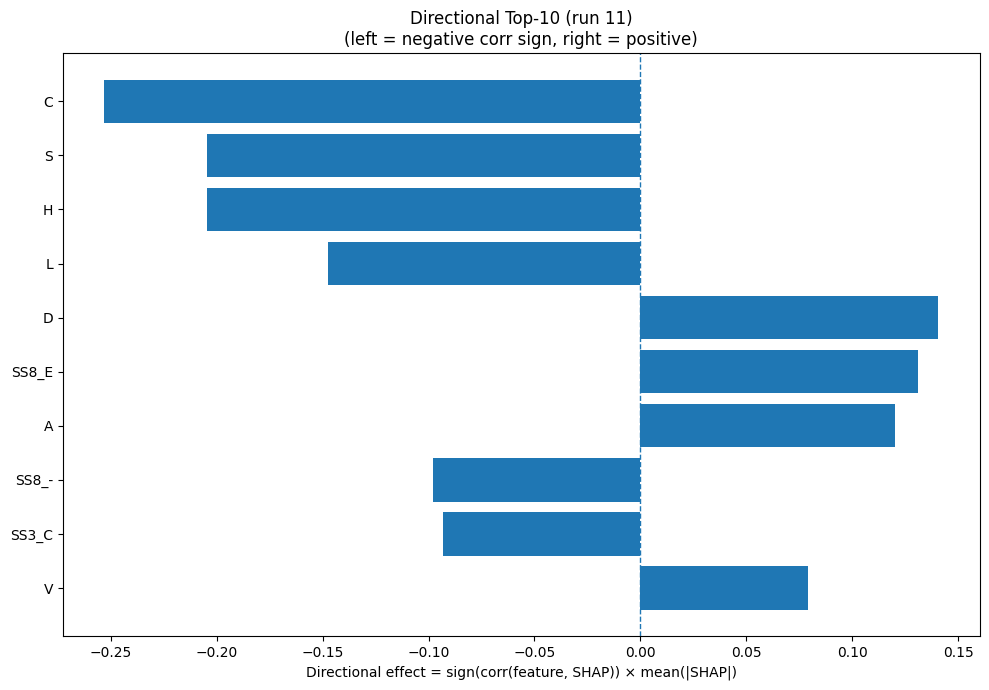

The table this chart was drawn from, first rows:
Index, Feature, CorrSign, MeanAbsSHAP, DirectionalEffect
1, C, -1.0, 0.253, -0.253
15, S, -1.0, 0.2046, -0.2046
6, H, -1.0, 0.2045, -0.2045
9, L, -1.0, 0.1473, -0.1473
2, D, 1.0, 0.1406, 0.1406
24, SS8_E, 1.0, 0.1312, 0.1312
0, A, 1.0, 0.12, 0.12
30, SS8_-, -1.0, 0.09771, -0.09771
22, SS3_C, -1.0, 0.09321, -0.09321
17, V, 1.0, 0.07898, 0.07898
31, ASA, -1.0, 0.07569, -0.07569
18, W, -1.0, 0.06299, -0.06299
8, K, 1.0, 0.05943, 0.05943
7, I, 1.0, 0.05381, 0.05381
12, P, -1.0, 0.05104, -0.05104
28, SS8_T, 1.0, 0.04498, 0.04498
5, G, 1.0, 0.04479, 0.04479
11, N, 1.0, 0.04409, 0.04409
14, R, -1.0, 0.02843, -0.02843
4, F, -1.0, 0.02749, -0.02749
13, Q, -1.0, 0.0262, -0.0262
19, Y, 1.0, 0.02522, 0.02522
32, GRAVY, 1.0, 0.02106, 0.02106
26, SS8_I, 1.0, 0.01896, 0.01896
16, T, -1.0, 0.01876, -0.01876
3, E, 1.0, 0.01723, 0.01723
29, SS8_S, -1.0, 0.01655, -0.01655
10, M, 1.0, 0.01244, 0.01244
27, SS8_B, 1.0, 0.01228, 0.01228
25, SS8_G, 1.0, 0.01213, 0.01213
20, SS3_H, 1.0, 0.0114, 0.0114
33, AROM, -1.0, 0.007854, -0.007854
21, SS3_E, 1.0, 0.007824, 0.007824
23, SS8_H, 1.0, 0.005692, 0.005692
